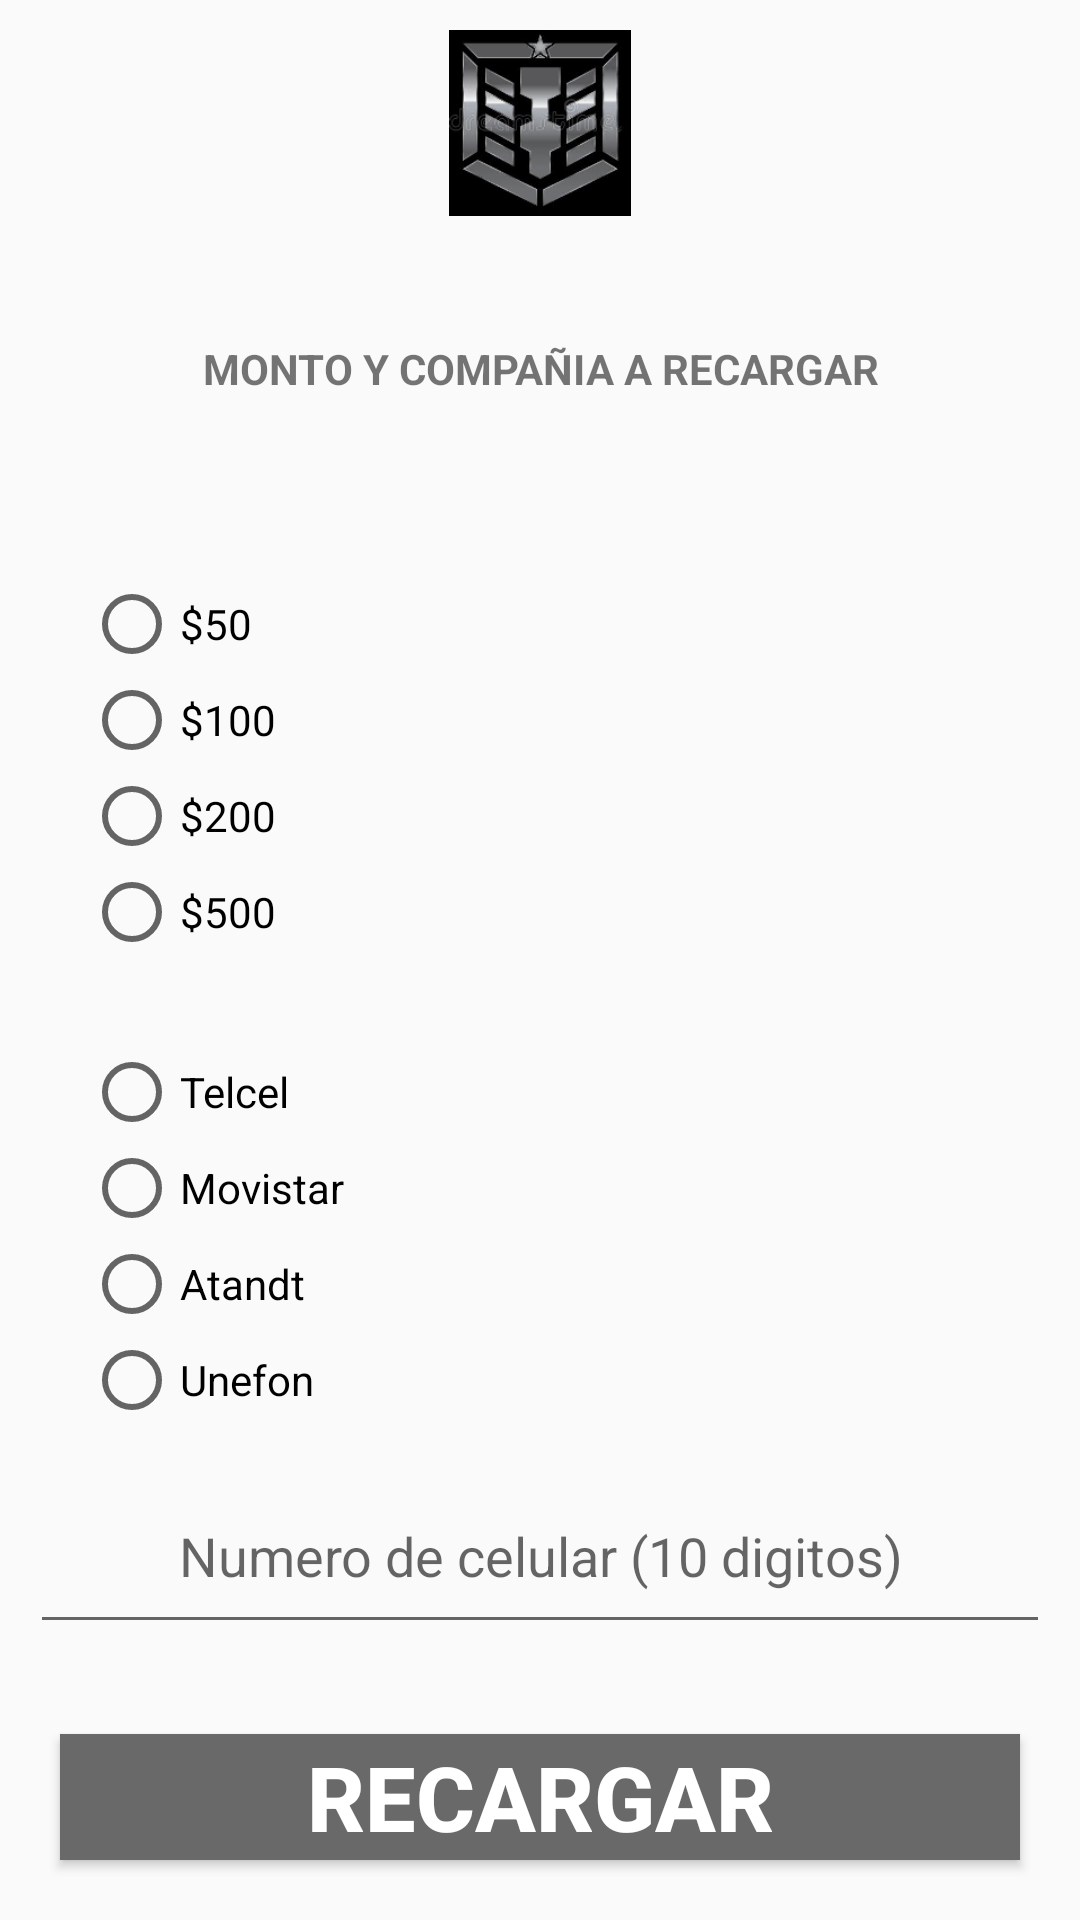

Produce the Android XML layout that renders to this screen, including the resource entries it uses.
<!-- AndroidManifest.xml: application theme Theme.AppCompat.Light.NoActionBar -->
<!-- res/layout/recargas.xml -->
<?xml version="1.0" encoding="utf-8"?>
<LinearLayout
    xmlns:android="http://schemas.android.com/apk/res/android"
    xmlns:tools="http://schemas.android.com/tools"
    xmlns:app="http://schemas.android.com/apk/res-auto"
    android:layout_width="match_parent"
    android:layout_height="match_parent"
    android:orientation="vertical"
    tools:context=".Main">

    <ImageView
        android:layout_width="match_parent"
        android:layout_height="match_parent"
        android:layout_margin="10dp"
        android:layout_weight="1"
        android:src="@mipmap/c" />

    <TextView
        android:layout_width="match_parent"
        android:layout_height="match_parent"
        android:layout_margin="20dp"
        android:layout_weight="1"
        android:textStyle="bold"
        android:gravity="center"
        android:text="MONTO Y COMPAÑIA A RECARGAR" />

    <RadioGroup
        android:id="@+id/radioGroup"
        android:layout_width="207dp"
        android:layout_height="wrap_content"
        android:layout_marginStart="28dp"
        android:layout_marginTop="28dp"
        app:layout_constraintStart_toStartOf="parent"
        app:layout_constraintTop_toBottomOf="@+id/txt_valor">

        <RadioButton
            android:id="@+id/cincuenta"
            android:layout_width="match_parent"
            android:layout_height="wrap_content"
            android:text="$50"
            tools:ignore="HardcodedText" />

        <RadioButton
            android:id="@+id/cien"
            android:layout_width="match_parent"
            android:layout_height="wrap_content"
            android:text="$100" />

        <RadioButton
            android:id="@+id/doscientos"
            android:layout_width="match_parent"
            android:layout_height="wrap_content"
            android:text="$200"
            tools:ignore="HardcodedText" />

        <RadioButton
            android:id="@+id/quinientos"
            android:layout_width="match_parent"
            android:layout_height="wrap_content"
            android:text="$500" />

    </RadioGroup>

    <RadioGroup
        android:id="@+id/radioGroup1"
        android:layout_width="207dp"
        android:layout_height="wrap_content"
        android:layout_marginStart="28dp"
        android:layout_marginTop="28dp"
        app:layout_constraintStart_toStartOf="parent"
        app:layout_constraintTop_toBottomOf="@+id/txt_valor">

        <RadioButton
            android:id="@+id/telcel"
            android:layout_width="match_parent"
            android:layout_height="wrap_content"
            android:text="Telcel" />

        <RadioButton
            android:id="@+id/movistar"
            android:layout_width="match_parent"
            android:layout_height="wrap_content"
            android:text="Movistar" />

        <RadioButton
            android:id="@+id/atandt"
            android:layout_width="match_parent"
            android:layout_height="wrap_content"
            android:text="Atandt"
            tools:ignore="HardcodedText" />

        <RadioButton
            android:id="@+id/unefon"
            android:layout_width="match_parent"
            android:layout_height="wrap_content"
            android:text="Unefon" />

    </RadioGroup>

    <EditText
        android:id="@+id/numeroCelular"
        android:layout_width="match_parent"
        android:layout_height="match_parent"
        android:layout_margin="10dp"
        android:layout_weight="1"
        android:gravity="center"
        android:hint="Numero de celular (10 digitos)" />

    <Button
        android:id="@+id/btnRecargar"
        android:layout_width="match_parent"
        android:layout_height="match_parent"
        android:layout_margin="20dp"
        android:layout_weight="1"
        android:background="#696969"
        android:text="Recargar"
        android:textColor="#ffffff"
        android:textSize="30dp"
        android:textStyle="bold" />

</LinearLayout>
<!-- resources referenced by this layout -->
<resources>
  <!-- mipmap c: png bitmap (mipmap-hdpi, 22715 bytes) -->
</resources>
